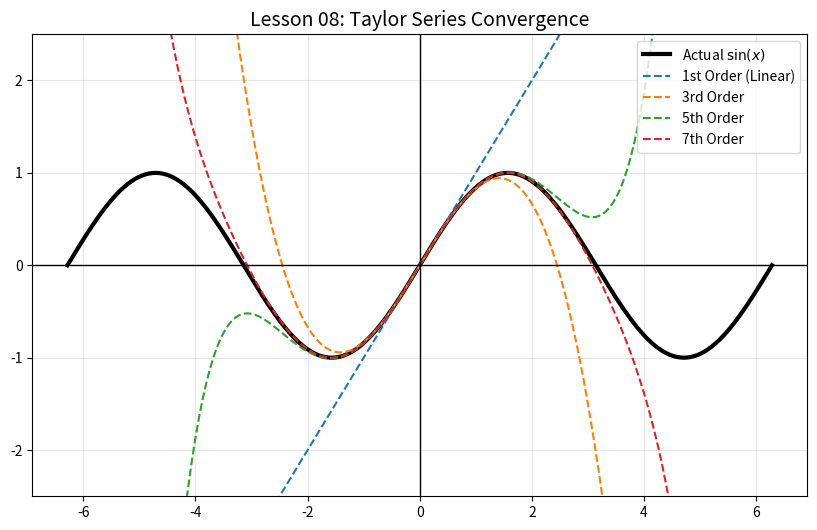

Write Python code to recreate this figure. (Note: this script raises an exception after producing the figure.)
import numpy as np
import matplotlib.pyplot as plt
import os

def run_taylor():
    x = np.linspace(-2*np.pi, 2*np.pi, 200)
    y_actual = np.sin(x)
    
    # Taylor terms centered at a=0
    p1 = x
    p3 = x - (x**3)/6
    p5 = x - (x**3)/6 + (x**5)/120
    p7 = x - (x**3)/6 + (x**5)/120 - (x**7)/5040

    plt.figure(figsize=(10, 6))
    plt.plot(x, y_actual, 'k', lw=3, label='Actual $\sin(x)$')
    plt.plot(x, p1, '--', label='1st Order (Linear)')
    plt.plot(x, p3, '--', label='3rd Order')
    plt.plot(x, p5, '--', label='5th Order')
    plt.plot(x, p7, '--', label='7th Order')

    plt.ylim(-2.5, 2.5)
    plt.title("Lesson 08: Taylor Series Convergence", fontsize=14)
    plt.axhline(0, color='black', lw=1)
    plt.axvline(0, color='black', lw=1)
    plt.legend(loc='upper right')
    plt.grid(True, alpha=0.3)
    
    if not os.path.exists('../../../assets'): os.makedirs('../../../assets')
    plt.savefig('../../../assets/08_taylor_series.png')
    plt.show()

if __name__ == "__main__":
    run_taylor()
